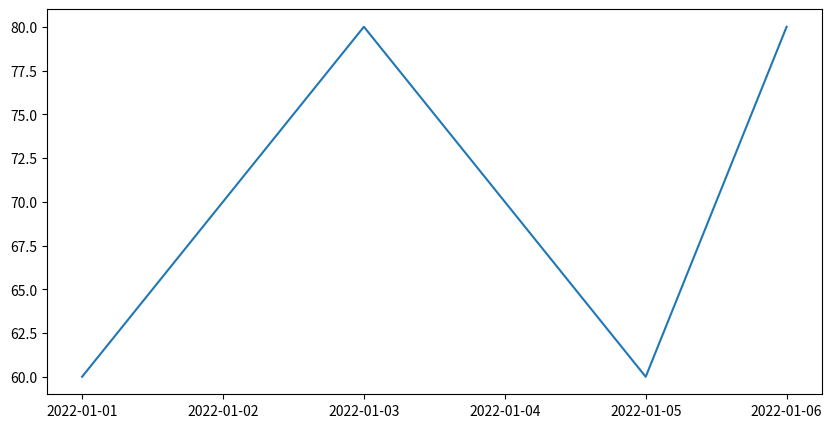
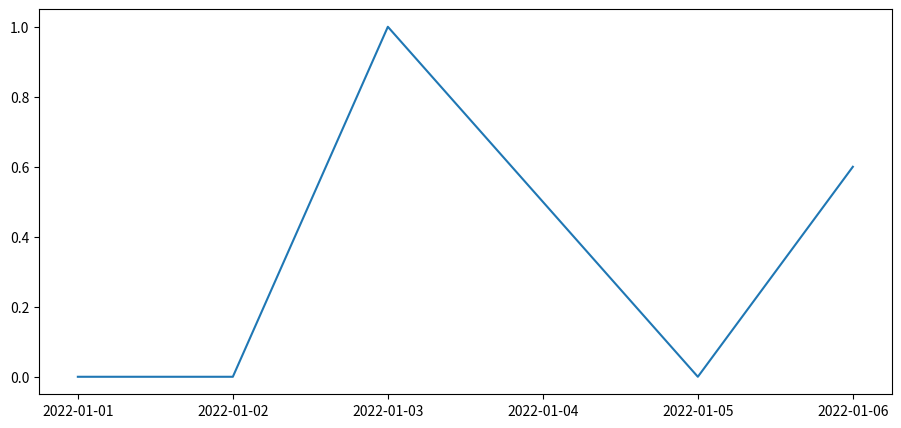

Recreate these plots in Python, in order.
import matplotlib.pyplot as plt
import pandas as pd

def plot(data, w, h):
    dpi = 300

    fig, ax = plt.subplots(figsize = (w,h), dpi=dpi)
    ax.plot(data)
    fname = "file_{}.png".format(w)
    plt.savefig(fname)
    plt.close()


dates = pd.date_range("2022-01-01", "2022-01-06").tolist()
temp_data = [60,70,80,70,60,80]
precip_data = [0,0,1,0.5,0,.6]

df_temp = pd.DataFrame(data=temp_data, index=dates, columns=["High temp"])
df_precip = pd.DataFrame(data=precip_data, index=dates, columns=["Precip"])

w = 10
h = 5

plot(df_temp, w, h)
plot(df_precip, w + 1, h)
